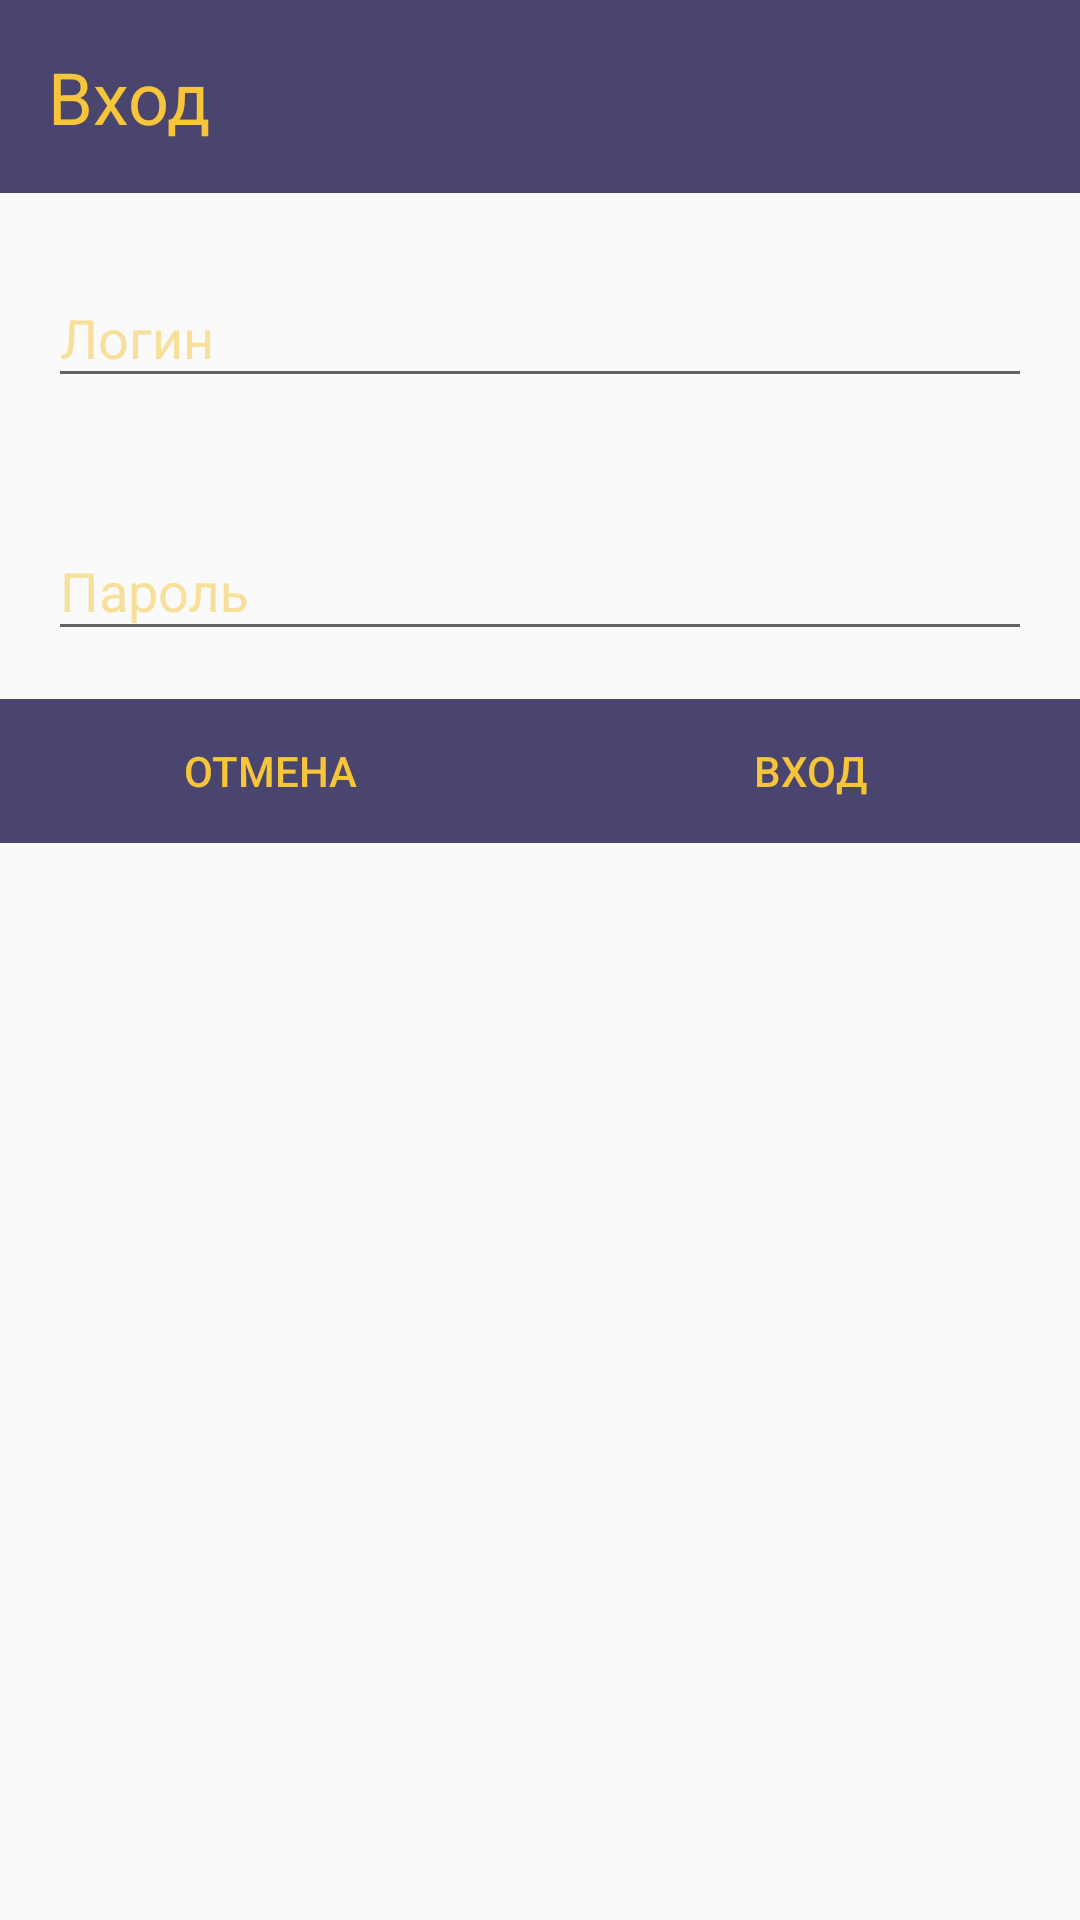

Produce the Android XML layout that renders to this screen, including the resource entries it uses.
<!-- AndroidManifest.xml: application theme AppTheme -->
<!-- res/layout/dialog_auth.xml -->
<?xml version="1.0" encoding="utf-8"?>
<LinearLayout xmlns:android="http://schemas.android.com/apk/res/android"
    android:layout_width="280dp"
    android:layout_height="match_parent"
    android:orientation="vertical">

    <TextView
        android:layout_width="match_parent"
        android:layout_height="wrap_content"
        android:background="@color/colorPrimary"
        android:textColor="@color/colorSubPrimary"
        android:text="@string/auth_dialog_title"
        android:textSize="24dp"
        android:padding="16dp"/>

    <android.support.design.widget.TextInputLayout
        android:layout_margin="16dp"
        android:layout_width="match_parent"
        android:layout_height="wrap_content"
        android:textColorHint="@color/colorSubPrimaryWithOpacity">

        <AutoCompleteTextView
            android:layout_width="match_parent"
            android:layout_height="wrap_content"
            android:hint="@string/hint_login_text"
            android:textColorHint="@color/colorSubPrimary"
            android:textColor="@color/colorSubPrimary"
            android:id="@+id/dialog_login" />

    </android.support.design.widget.TextInputLayout>

    <android.support.design.widget.TextInputLayout
        android:layout_margin="16dp"
        android:layout_width="match_parent"
        android:layout_height="wrap_content"
        android:textColorHint="@color/colorSubPrimaryWithOpacity">

        <AutoCompleteTextView
            android:layout_width="match_parent"
            android:layout_height="wrap_content"
            android:hint="@string/hint_password_text"
            android:inputType="textPassword"
            android:textColorHint="@color/colorSubPrimary"
            android:textColor="@color/colorSubPrimary"
            android:id="@+id/dialog_password" />

    </android.support.design.widget.TextInputLayout>

    <LinearLayout
        android:layout_width="match_parent"
        android:layout_height="wrap_content"
        android:orientation="horizontal">
        <Button
            android:layout_weight="1"
            android:layout_width="match_parent"
            android:layout_height="wrap_content"
            android:text="@string/btn_cancel"
            android:id="@+id/btn_dialog_cancel"
            android:background="@color/colorPrimary"
            android:textColor="@color/colorSubPrimary"/>
        <Button
            android:layout_weight="1"
            android:layout_width="match_parent"
            android:layout_height="wrap_content"
            android:text="@string/btn_auth"
            android:id="@+id/btn_dialog_auth"
            android:background="@color/colorPrimary"
            android:textColor="@color/colorSubPrimary"/>
    </LinearLayout>

</LinearLayout>
<!-- resources referenced by this layout -->
<resources>
  <color name="colorPrimary">#4a456e</color>
  <color name="colorSubPrimary">#f6c53a</color>
  <color name="colorSubPrimaryWithOpacity">#80f6c53a</color>
  <string name="auth_dialog_title">Вход</string>
  <string name="btn_auth">Вход</string>
  <string name="btn_cancel">Отмена</string>
  <string name="hint_login_text">Логин</string>
  <string name="hint_password_text">Пароль</string>
  <style name="AppTheme" parent="Theme.AppCompat.Light.DarkActionBar">
          
          <item name="colorPrimary">@color/colorPrimary</item>
          <item name="colorPrimaryDark">@color/colorPrimaryDark</item>
          <item name="colorAccent">@color/colorAccent</item>
          <item name="android:windowNoTitle">true</item>
          <item name="android:windowActionBar">false</item>
          <item name="android:windowFullscreen">true</item>
          <item name="android:windowContentOverlay">@null</item>
      </style>
  <color name="colorPrimaryDark">#4a456e</color>
  <color name="colorAccent">#4a456e</color>
</resources>
